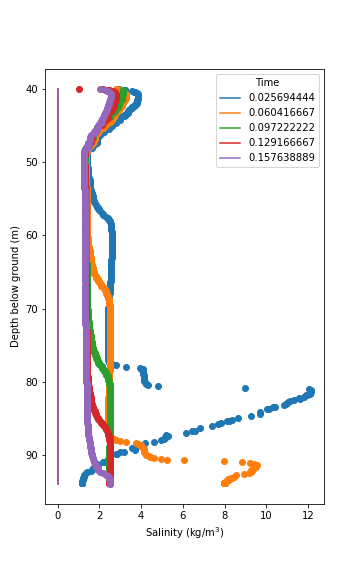

The file beside this chart, header and first rows:
Depth [L], t = 0.025694444, t = 0.060416667, t = 0.097222222, t = 0.129166667, t = 0.157638889
40.0, , , 0.0, 0.0, 0.0
40.2, , , 0.0, 0.0, 0.0
40.4, , , 0.0, 0.0, 0.0
40.6, , , 0.0, 0.0, 0.0
40.8, , , 0.0, 0.0, 0.0
41.0, , , 0.0, 0.0, 0.0
41.2, , , 0.0, 0.0, 0.0
41.4, , , 0.0, 0.0, 0.0
41.6, , , 0.0, 0.0, 0.0
41.8, , , 0.0, 0.0, 0.0
42.0, , , 0.0, 0.0, 0.0
42.2, , , 0.0, 0.0, 0.0
42.4, , , 0.0, 0.0, 0.0
42.6, , , 0.0, 0.0, 0.0
42.8, , , 0.0, 0.0, 0.0
43.0, , , 0.0, 0.0, 0.0
43.2, , , 0.0, 0.0, 0.0
43.4, , , 0.0, 0.0, 0.0
43.6, , , 0.0, 0.0, 0.0
43.8, , , 0.0, 0.0, 0.0
44.0, , , 0.0, 0.0, 0.0
44.2, , , 0.0, 0.0, 0.0
44.4, , , 0.0, 0.0, 0.0
44.6, , , 0.0, 0.0, 0.0
44.8, , , 0.0, 0.0, 0.0
45.0, , , 0.0, 0.0, 0.0
45.2, , , 0.0, 0.0, 0.0
45.4, , , 0.0, 0.0, 0.0
45.6, , , 0.0, 0.0, 0.0
45.8, , , 0.0, 0.0, 0.0
46.0, , , 0.0, 0.0, 0.0
46.2, , , 0.0, 0.0, 0.0
46.4, , , 0.0, 0.0, 0.0
46.6, , , 0.0, 0.0, 0.0
46.8, , , 0.0, 0.0, 0.0
47.0, , , 0.0, 0.0, 0.0
47.2, , , 0.0, 0.0, 0.0
47.4, , , 0.0, 0.0, 0.0
47.6, , , 0.0, 0.0, 0.0
47.8, , , 0.0, 0.0, 0.0
48.0, , , 0.0, 0.0, 0.0
48.2, , , 0.0, 0.0, 0.0
48.4, , , 0.0, 0.0, 0.0
48.6, , , 0.0, 0.0, 0.0
48.8, , , 0.0, 0.0, 0.0
49.0, , , 0.0, 0.0, 0.0
49.2, , , 0.0, 0.0, 0.0
49.4, , , 0.0, 0.0, 0.0
49.6, , , 0.0, 0.0, 0.0
49.8, , , 0.0, 0.0, 0.0
50.0, , , 0.0, 0.0, 0.0
50.2, , , 0.0, 0.0, 0.0
50.4, , , 0.0, 0.0, 0.0
50.6, , , 0.0, 0.0, 0.0
50.8, , , 0.0, 0.0, 0.0
51.0, , , 0.0, 0.0, 0.0
51.2, , , 0.0, 0.0, 0.0
51.4, , , 0.0, 0.0, 0.0
51.6, , , 0.0, 0.0, 0.0
51.8, , , 0.0, 0.0, 0.0
... 211 more rows
